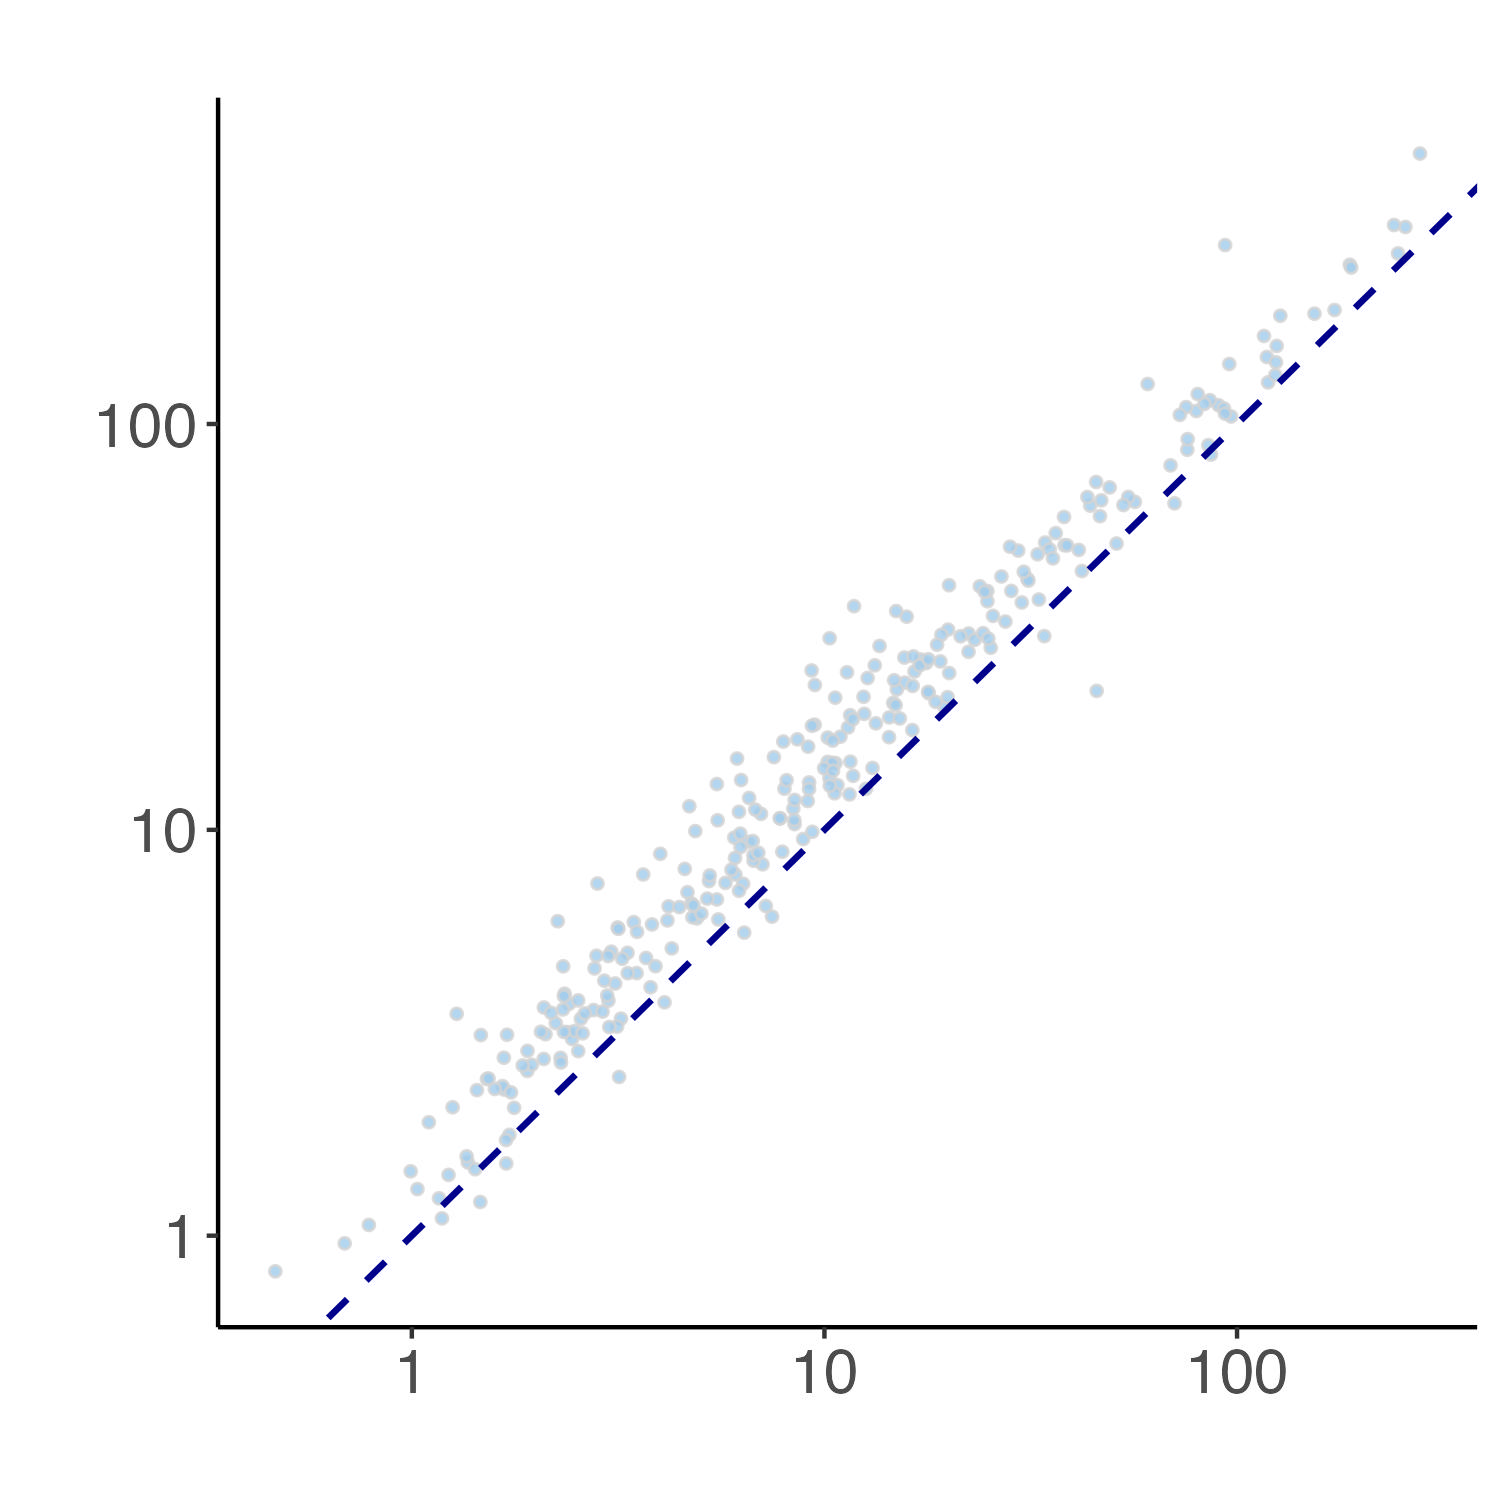

The data file committed next to this chart (first rows):
Gene, MERSCOPE_9m_AD_R1, MERSCOPE_9m_AD_R2
Igf2, 6.141, 14.98
Pdgfra, 10.28, 13.41
S100a6, 1.675, 2.291
Col6a1, 5.489, 6.737
Col1a1, 2.802, 4.896
Grik5, 56.54, 64.27
Calb2, 6.085, 7.758
Eno2, 15.62, 26.58
Stx1a, 33.09, 36.94
Pvalb, 3.45, 5.924
Sptbn2, 118.9, 126.6
Cabp7, 15.65, 23.06
Syngr1, 96.74, 104.4
Myl4, 1.465, 1.211
Reep3, 3.155, 5.747
Nts, 0.6875, 0.9574
Slc17a8, 2.345, 3.946
Pde7b, 1.227, 1.412
D10Wsu102e, 7.078, 8.224
Adcy1, 85.17, 88.69
Id2, 4.864, 9.93
Vamp2, 90.18, 111.2
Shc3, 54.51, 66.1
Hexb, 9.308, 24.7
Fezf2, 5.756, 7.401
Nefm, 53.05, 63.15
Nefl, 116.2, 164.8
Gfra2, 6.353, 7.366
Arc, 45.69, 22
Igfbp6, 3.212, 3.426
Prph, 1.658, 2.336
Cyp1b1, 2.757, 3.597
Syt4, 14.68, 20.55
Csf1r, 8.6, 16.71
Bhlhe22, 8, 12.63
Ifitm3, 4.097, 3.758
Cplx2, 245.6, 263.2
Epha4, 14.98, 22.17
Rgs5, 8.097, 13.25
Vim, 15.82, 33.52
Kif5c, 124.7, 155.7
Gad2, 17.14, 26.28
Fibcd1, 4.19, 6.478
Gsn, 10.62, 21.17
Gatm, 19.93, 31.15
Pdyn, 6.39, 5.581
Trpc4, 3.506, 4.436
Npy2r, 1.671, 2.745
Calb1, 1.905, 2.547
Grik3, 10.64, 14.61
Rspo1, 3.789, 4.094
Gabrb1, 11.41, 17.88
Spp1, 2.818, 7.374
Slc13a4, 4.001, 8.729
Aldh1l1, 16.53, 24.56
Vamp1, 20.04, 40.06
Cyfip1, 1.032, 1.303
Slc17a6, 6.507, 9.333
Nr2f2, 2.406, 3.727
Dkk3, 31.03, 41.58
... 230 more rows
